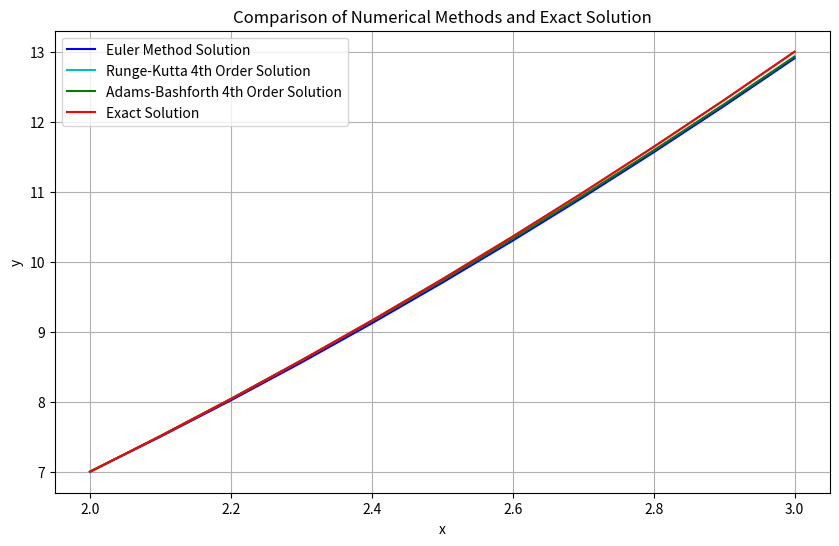

The matplotlib source for this figure:
import numpy as np
import matplotlib.pyplot as plt


def reference(x):
    return x**2 + x + 1


def f(x, y, z):
    return (2 * x * z - 2 * y) / (x**2 - 1)


def runge_kutta_4(x0, y0, z0, h, steps):
    x_values = [x0]
    y_values = [y0]
    z_values = [z0]

    x = x0
    y = y0
    z = z0

    for _ in range(steps):
        k1_y = h * z
        k1_z = h * f(x, y, z)

        k2_y = h * (z + 0.5 * k1_z)
        k2_z = h * f(x + 0.5 * h, y + 0.5 * k1_y, z + 0.5 * k1_z)

        k3_y = h * (z + 0.5 * k2_z)
        k3_z = h * f(x + 0.5 * h, y + 0.5 * k2_y, z + 0.5 * k2_z)

        k4_y = h * (z + k3_z)
        k4_z = h * f(x + h, y + k3_y, z + k3_z)

        y += (k1_y + 2 * k2_y + 2 * k3_y + k4_y) / 6
        z += (k1_z + 2 * k2_z + 2 * k3_z + k4_z) / 6
        x += h

        x_values.append(x)
        y_values.append(y)
        z_values.append(z)

    return x_values, y_values, z_values


def runge_kutta_4_full(x0, y0, z0, h, x_end):
    n = int((x_end - x0) / h)
    x_values = np.linspace(x0, x_end, n + 1)
    y_values = np.zeros(n + 1)
    z_values = np.zeros(n + 1)

    y_values[0] = y0
    z_values[0] = z0

    x = x0
    y = y0
    z = z0

    for i in range(n):
        k1_y = h * z
        k1_z = h * f(x, y, z)

        k2_y = h * (z + 0.5 * k1_z)
        k2_z = h * f(x + 0.5 * h, y + 0.5 * k1_y, z + 0.5 * k1_z)

        k3_y = h * (z + 0.5 * k2_z)
        k3_z = h * f(x + 0.5 * h, y + 0.5 * k2_y, z + 0.5 * k2_z)

        k4_y = h * (z + k3_z)
        k4_z = h * f(x + h, y + k3_y, z + k3_z)

        y += (k1_y + 2 * k2_y + 2 * k3_y + k4_y) / 6
        z += (k1_z + 2 * k2_z + 2 * k3_z + k4_z) / 6
        x += h

        y_values[i + 1] = y
        z_values[i + 1] = z

    return x_values, y_values


def euler_method(x0, y0, z0, h, x_end):
    n = int((x_end - x0) / h)
    x_values = np.linspace(x0, x_end, n + 1)
    y_values = np.zeros(n + 1)
    z_values = np.zeros(n + 1)

    y_values[0] = y0
    z_values[0] = z0

    for i in range(n):
        y_values[i + 1] = y_values[i] + h * z_values[i]
        z_values[i + 1] = z_values[i] + h * f(x_values[i], y_values[i], z_values[i])

    return x_values, y_values


def adams_4(x0, y0, z0, h, x_end):
    _, y_rk, z_rk = runge_kutta_4(x0, y0, z0, h, 3)

    n = int((x_end - x0) / h)
    x_values = np.linspace(x0, x_end, n + 1)
    y_values = np.zeros(n + 1)
    z_values = np.zeros(n + 1)

    y_values[:4] = y_rk
    z_values[:4] = z_rk

    for i in range(3, n):
        f_k = f(x_values[i], y_values[i], z_values[i])
        f_k1 = f(x_values[i - 1], y_values[i - 1], z_values[i - 1])
        f_k2 = f(x_values[i - 2], y_values[i - 2], z_values[i - 2])
        f_k3 = f(x_values[i - 3], y_values[i - 3], z_values[i - 3])

        y_values[i + 1] = y_values[i] + h * z_values[i]
        z_values[i + 1] = z_values[i] + (h / 24) * (
            55 * f_k - 59 * f_k1 + 37 * f_k2 - 9 * f_k3
        )

    return x_values, y_values


x0 = 2
y0 = 7
z0 = 5
h = 0.1
x_end = 3

x_values_euler, y_values_euler = euler_method(x0, y0, z0, h, x_end)
x_values_rk, y_values_rk = runge_kutta_4_full(x0, y0, z0, h, x_end)
x_values_adams_h, y_values_adams_h = adams_4(x0, y0, z0, h, x_end)

exact_y_values = reference(x_values_euler)

errors_euler = np.abs(y_values_euler - exact_y_values)
errors_rk = np.abs(y_values_rk - exact_y_values)
errors_adams = np.abs(y_values_adams_h - exact_y_values)

print("Euler Error: ", np.max(errors_euler))
print("Runge-Kutta  Error: ", np.max(errors_rk))
print("Adams 4th  Error: ", np.max(errors_adams))

plt.figure(figsize=(10, 6))
plt.plot(x_values_euler, y_values_euler, "b", label="Euler Method Solution")
plt.plot(x_values_rk, y_values_rk, "c", label="Runge-Kutta 4th Order Solution")
plt.plot(
    x_values_adams_h, y_values_adams_h, "g", label="Adams-Bashforth 4th Order Solution"
)
plt.plot(x_values_euler, exact_y_values, "r", label="Exact Solution")
plt.xlabel("x")
plt.ylabel("y")
plt.title("Comparison of Numerical Methods and Exact Solution")
plt.legend()
plt.grid(True)
plt.show()
